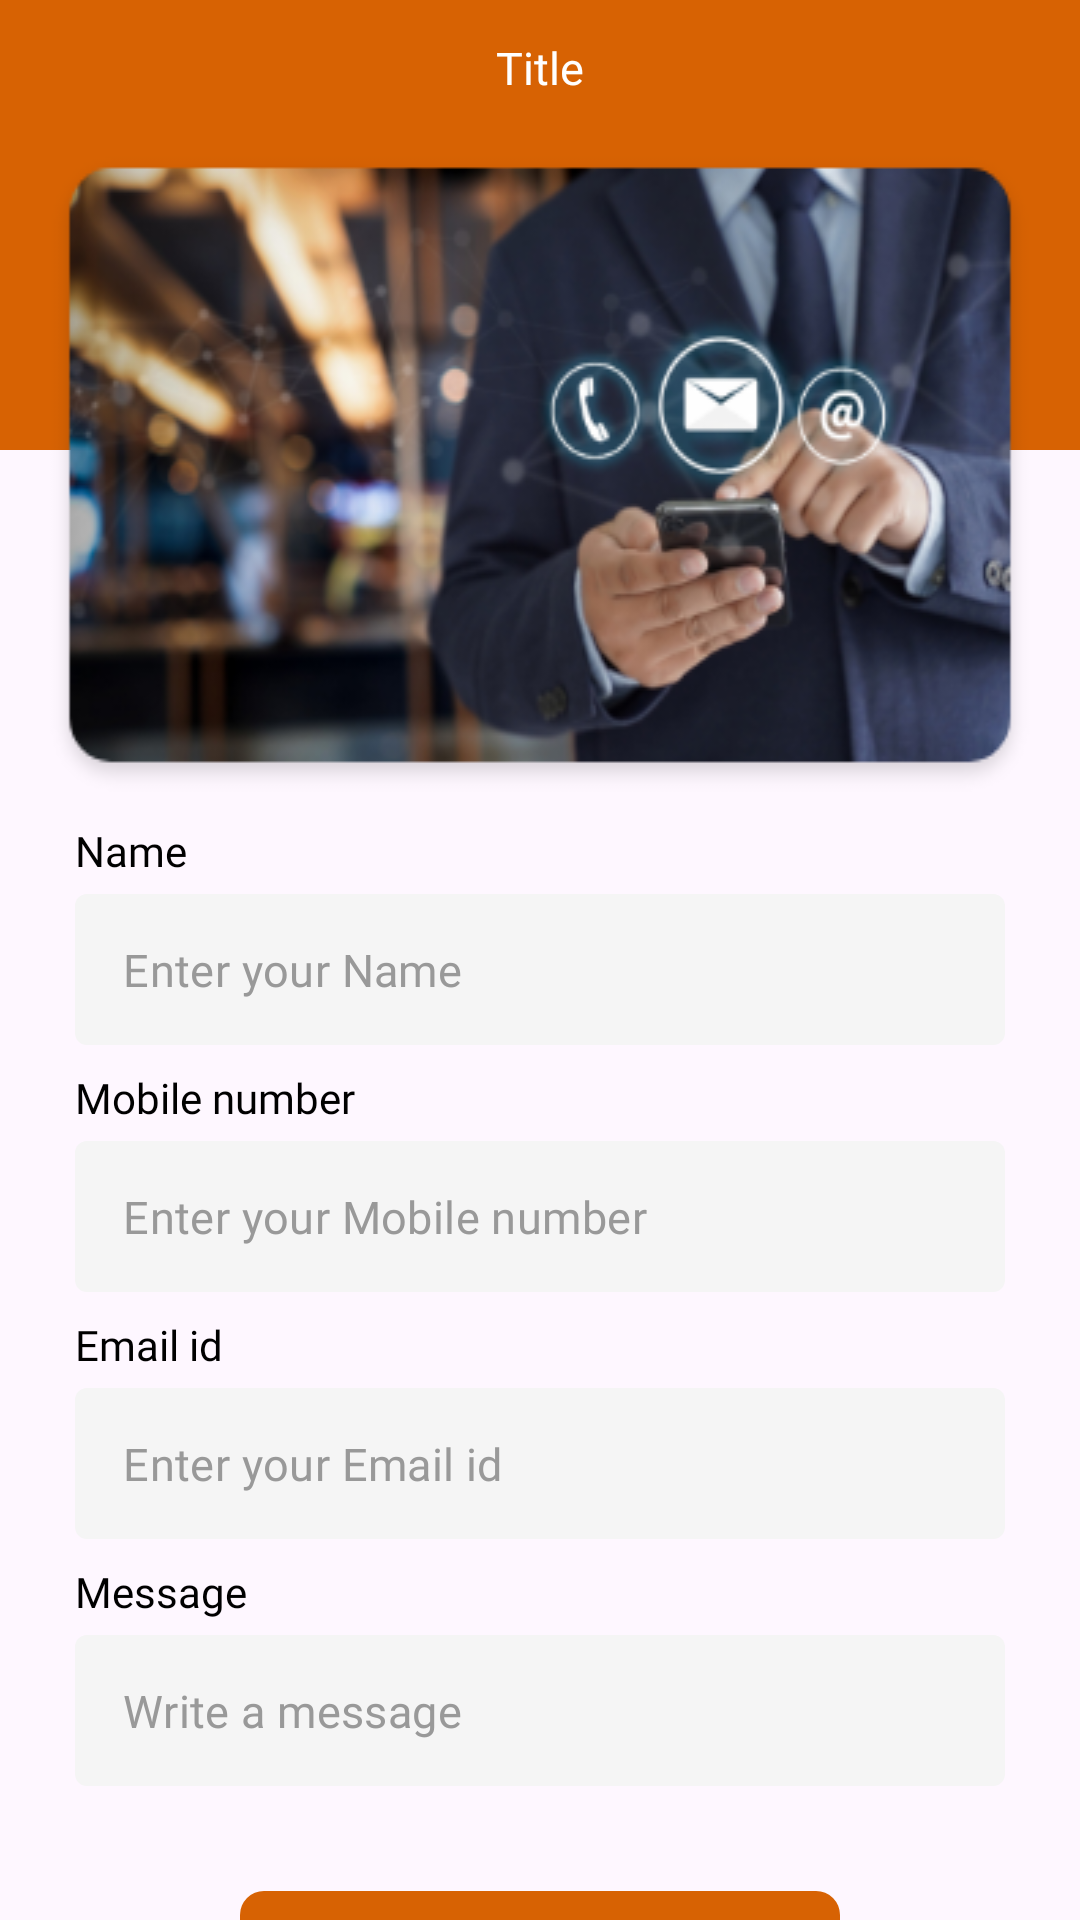

The Android layout XML behind this screen, and the referenced resources:
<!-- AndroidManifest.xml: application theme Theme.ReferConcept -->
<!-- res/layout/activity_help_and_support.xml -->
<?xml version="1.0" encoding="utf-8"?>
<layout xmlns:android="http://schemas.android.com/apk/res/android"
    xmlns:app="http://schemas.android.com/apk/res-auto"
    xmlns:tools="http://schemas.android.com/tools">

    <RelativeLayout
        android:layout_width="match_parent"
        android:layout_height="match_parent">

        <LinearLayout
            android:layout_width="match_parent"
            android:layout_height="150dp"
            android:background="@color/colorPrimary"/>

        <include
            layout="@layout/top_layout"/>

        <ScrollView
            android:layout_width="match_parent"
            android:layout_height="match_parent"
            android:layout_marginTop="50dp"
            android:layout_marginStart="15dp"
            android:layout_marginEnd="15dp"
            android:scrollbars="none">
            <LinearLayout
                android:layout_width="match_parent"
                android:layout_height="wrap_content"
                android:orientation="vertical">
                <androidx.appcompat.widget.AppCompatImageView
                    android:layout_width="match_parent"
                    android:layout_height="wrap_content"
                    android:src="@drawable/helpanddesk_banner_ic"
                    android:scaleType="fitXY"/>

                <LinearLayout
                    android:layout_width="match_parent"
                    android:layout_height="wrap_content"
                    android:layout_marginStart="10dp"
                    android:layout_marginEnd="10dp"
                    android:orientation="vertical">
                    <TextView
                        android:layout_width="match_parent"
                        android:layout_height="wrap_content"
                        android:layout_marginTop="8dp"
                        android:layout_marginBottom="5dp"
                        android:text="Name"
                        android:textColor="@color/black"
                        android:textSize="14sp"
                        android:fontFamily="@font/outfit_regular"/>
                    <com.google.android.material.textfield.TextInputLayout
                        android:layout_width="match_parent"
                        android:layout_height="wrap_content"
                        style="@style/MyDenseOutlined"
                        app:hintEnabled="false"
                        app:boxBackgroundColor="@color/box_gray"
                        app:boxStrokeColor="@color/box_border"
                        android:fontFamily="@font/outfit_medium"
                        app:boxStrokeWidth="0dp">
                        <com.google.android.material.textfield.TextInputEditText
                            android:id="@+id/nameEdit"
                            android:layout_width="match_parent"
                            android:layout_height="wrap_content"
                            android:textSize="15sp"
                            android:hint="Enter your Name"
                            android:textColorHint="@color/hintcolor"
                            android:fontFamily="@font/outfit_medium"/>
                    </com.google.android.material.textfield.TextInputLayout>

                    <TextView
                        android:layout_width="match_parent"
                        android:layout_height="wrap_content"
                        android:layout_marginTop="8dp"
                        android:layout_marginBottom="5dp"
                        android:text="Mobile number"
                        android:textColor="@color/black"
                        android:textSize="14sp"
                        android:fontFamily="@font/outfit_regular"/>
                    <com.google.android.material.textfield.TextInputLayout
                        android:layout_width="match_parent"
                        android:layout_height="wrap_content"
                        style="@style/MyDenseOutlined"
                        app:hintEnabled="false"
                        app:boxBackgroundColor="@color/box_gray"
                        app:boxStrokeColor="@color/box_border"
                        app:boxStrokeWidth="0dp"
                        android:fontFamily="@font/outfit_medium">
                        <com.google.android.material.textfield.TextInputEditText
                            android:id="@+id/mobileEdit"
                            android:layout_width="match_parent"
                            android:layout_height="wrap_content"
                            android:textSize="15sp"
                            android:hint="Enter your Mobile number"
                            android:textColorHint="@color/hintcolor"
                            android:fontFamily="@font/outfit_medium"/>
                    </com.google.android.material.textfield.TextInputLayout>

                    <TextView
                        android:layout_width="match_parent"
                        android:layout_height="wrap_content"
                        android:layout_marginTop="8dp"
                        android:layout_marginBottom="5dp"
                        android:text="Email id"
                        android:textColor="@color/black"
                        android:textSize="14sp"
                        android:fontFamily="@font/outfit_regular"/>
                    <com.google.android.material.textfield.TextInputLayout
                        android:layout_width="match_parent"
                        android:layout_height="wrap_content"
                        style="@style/MyDenseOutlined"
                        app:hintEnabled="false"
                        app:boxBackgroundColor="@color/box_gray"
                        app:boxStrokeColor="@color/box_border"
                        app:boxStrokeWidth="0dp"
                        android:fontFamily="@font/outfit_medium">
                        <com.google.android.material.textfield.TextInputEditText
                            android:id="@+id/emailEdit"
                            android:layout_width="match_parent"
                            android:layout_height="wrap_content"
                            android:textSize="15sp"
                            android:hint="Enter your Email id"
                            android:textColorHint="@color/hintcolor"
                            android:fontFamily="@font/outfit_medium"/>
                    </com.google.android.material.textfield.TextInputLayout>

                    <TextView
                        android:layout_width="match_parent"
                        android:layout_height="wrap_content"
                        android:layout_marginTop="8dp"
                        android:layout_marginBottom="5dp"
                        android:text="Message"
                        android:textColor="@color/black"
                        android:textSize="14sp"
                        android:fontFamily="@font/outfit_regular"/>
                    <com.google.android.material.textfield.TextInputLayout
                        android:layout_width="match_parent"
                        android:layout_height="wrap_content"
                        style="@style/MyDenseOutlined"
                        app:hintEnabled="false"
                        app:boxBackgroundColor="@color/box_gray"
                        app:boxStrokeColor="@color/box_border"
                        app:boxStrokeWidth="0dp"
                        android:fontFamily="@font/outfit_medium">
                        <com.google.android.material.textfield.TextInputEditText
                            android:id="@+id/messageEdit"
                            android:layout_width="match_parent"
                            android:layout_height="wrap_content"
                            android:textSize="15sp"
                            android:hint="Write a message"
                            android:textColorHint="@color/hintcolor"
                            android:fontFamily="@font/outfit_medium"/>
                    </com.google.android.material.textfield.TextInputLayout>


                    <RelativeLayout
                        android:id="@+id/submitRelative"
                        android:layout_width="200dp"
                        android:layout_height="45dp"
                        android:background="@drawable/round_button"
                        android:layout_marginTop="35dp"
                        android:layout_marginBottom="35dp"
                        android:layout_gravity="center_horizontal">
                        <TextView
                            android:layout_width="wrap_content"
                            android:layout_height="wrap_content"
                            android:text="Submit"
                            android:fontFamily="@font/outfit_medium"
                            android:textColor="@color/white"
                            android:textSize="15sp"
                            android:layout_centerVertical="true"
                            android:layout_centerHorizontal="true"/>
                    </RelativeLayout>

                </LinearLayout>


            </LinearLayout>
        </ScrollView>


    </RelativeLayout>

</layout>
<!-- res/layout/top_layout.xml (included above) -->
<?xml version="1.0" encoding="utf-8"?>

<RelativeLayout
    xmlns:android="http://schemas.android.com/apk/res/android"
    android:layout_width="match_parent"
    android:layout_height="45dp"
    android:background="@color/colorPrimary">

    <androidx.appcompat.widget.AppCompatImageView
        android:id="@+id/imgBack"
        android:layout_width="25dp"
        android:layout_height="25dp"
        android:layout_marginStart="15dp"
        android:layout_centerVertical="true"
        android:src="@drawable/back_ic"/>

    <TextView
        android:id="@+id/txtTitle"
        android:layout_width="wrap_content"
        android:layout_height="wrap_content"
        android:fontFamily="@font/outfit_medium"
        android:textSize="15sp"
        android:textColor="@color/white"
        android:text="Title"
        android:layout_centerVertical="true"
        android:layout_centerHorizontal="true"/>

</RelativeLayout>
<!-- resources referenced by this layout -->
<resources>
  <color name="black">#000000</color>
  <color name="box_border">#FFB87E</color>
  <color name="box_gray">#f5f5f5</color>
  <color name="colorPrimary">#D76203</color>
  <color name="hintcolor">#999999</color>
  <color name="white">#FFFFFF</color>
  <!-- drawable helpanddesk_banner_ic: png bitmap (drawable, 136460 bytes) -->
  <!-- drawable round_button (drawable) -->
  <?xml version="1.0" encoding="utf-8"?>
  
  <shape xmlns:android="http://schemas.android.com/apk/res/android" android:shape="rectangle" android:padding="10dp">
      <solid android:color="@color/colorPrimary"/> 
      <corners
          android:bottomRightRadius="8dp"
          android:bottomLeftRadius="8dp"
          android:topLeftRadius="8dp"
          android:topRightRadius="8dp"/>
  </shape>
  <style name="MyDenseOutlined" parent="Widget.MaterialComponents.TextInputLayout.OutlinedBox.Dense">
          <item name="materialThemeOverlay">@style/MyThemeOverlayOutlinedDense</item>
      </style>
  <style name="Theme.ReferConcept" parent="Base.Theme.ReferConcept" />
  <style name="MyThemeOverlayOutlinedDense">
          <item name="editTextStyle">@style/MyTextInputEditText_outlinedBox_dense_h
          </item>
      </style>
  <style name="Base.Theme.ReferConcept" parent="Theme.Material3.DayNight.NoActionBar">
          
           <item name="colorPrimary">@color/colorPrimary</item>
      </style>
  <style name="MyTextInputEditText_outlinedBox_dense_h" parent="@style/Widget.MaterialComponents.TextInputEditText.OutlinedBox.Dense">
          <item name="android:paddingTop">15dp</item>
          <item name="android:paddingBottom">15dp</item>
      </style>
</resources>
